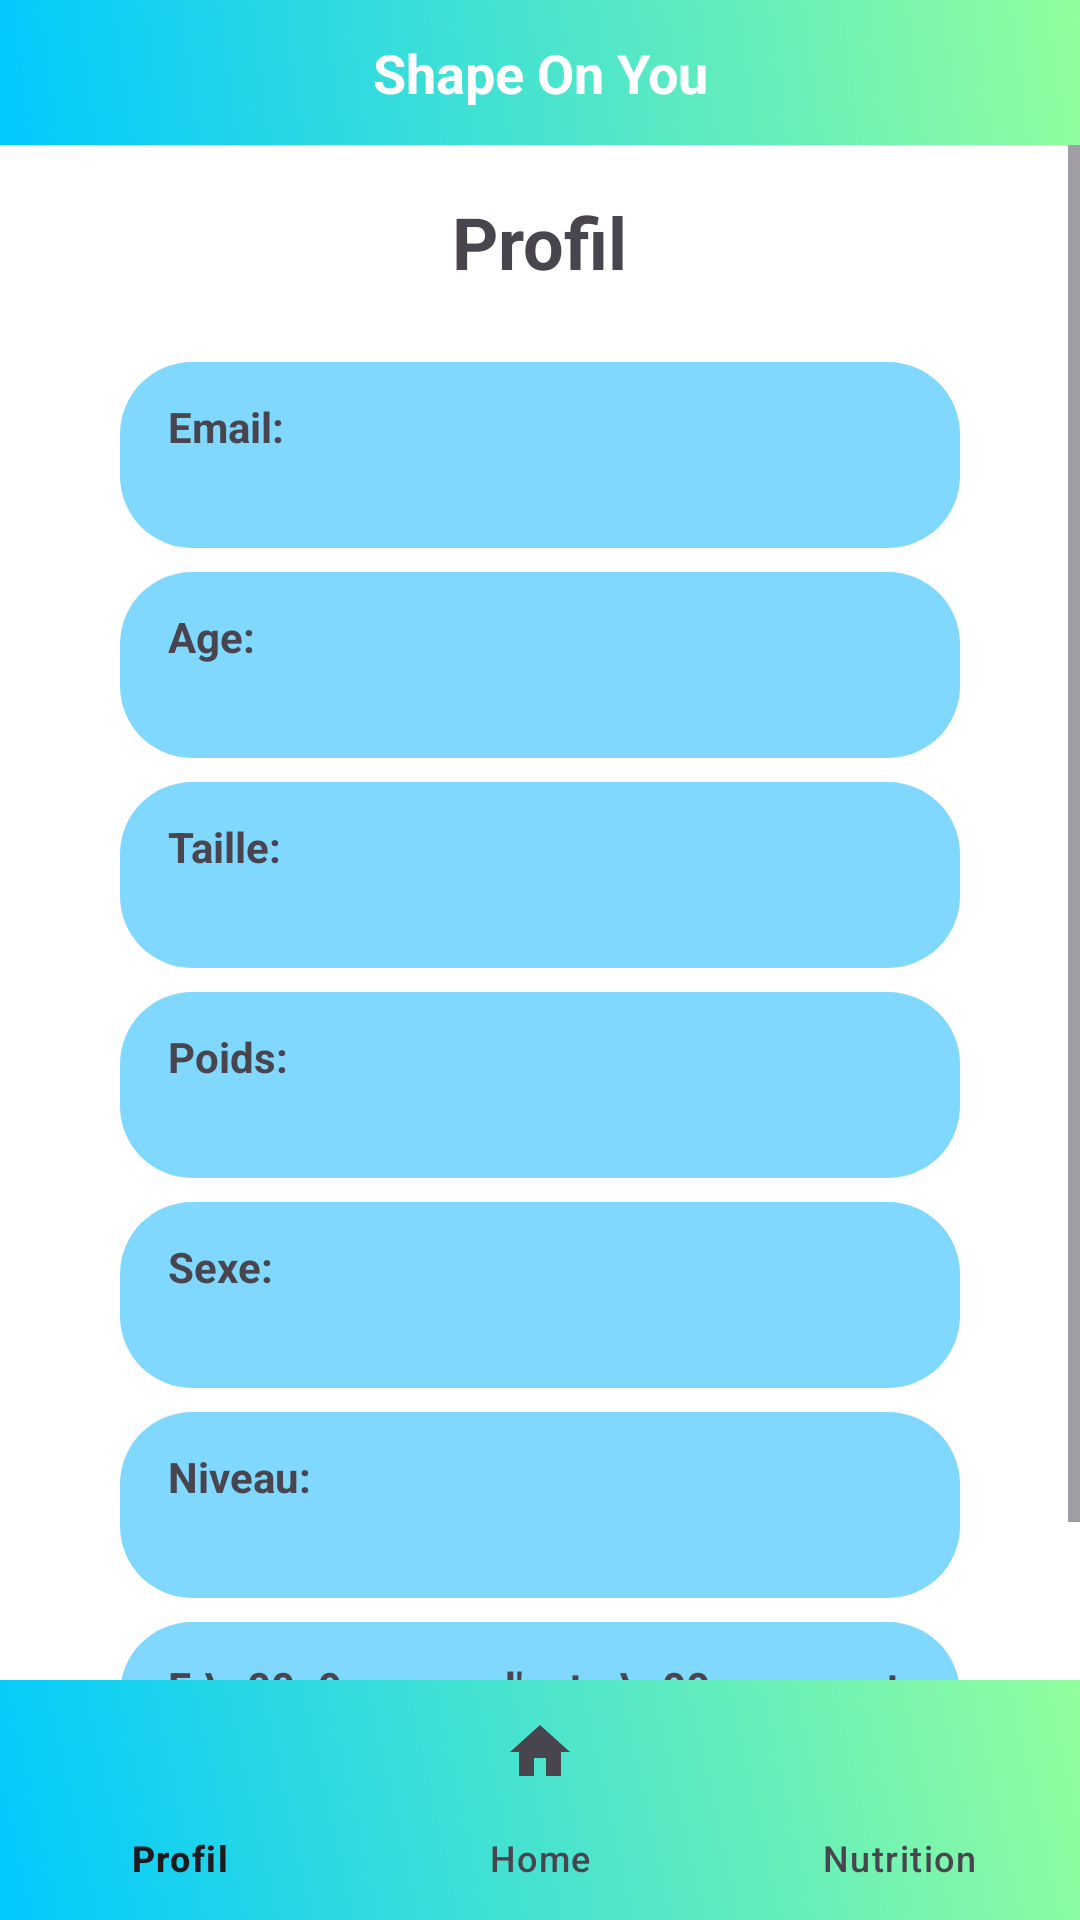

Android layout source for this screen:
<!-- AndroidManifest.xml: application theme Theme.ShapeOnYou -->
<!-- res/layout/activity_profile.xml -->
<?xml version="1.0" encoding="utf-8"?>
<androidx.constraintlayout.widget.ConstraintLayout
    xmlns:android="http://schemas.android.com/apk/res/android"
    xmlns:app="http://schemas.android.com/apk/res-auto"
    android:layout_width="match_parent"
    android:layout_height="match_parent"
    android:background="@color/card_background">

    <include
        android:id="@+id/include_header"
        layout="@layout/header"
        app:layout_constraintTop_toTopOf="parent"
        app:layout_constraintStart_toStartOf="parent"
        app:layout_constraintEnd_toEndOf="parent" />

    <ScrollView
        android:id="@+id/scrollView"
        android:layout_width="0dp"
        android:layout_height="0dp"
        android:fillViewport="true"
        app:layout_constraintTop_toBottomOf="@id/include_header"
        app:layout_constraintBottom_toTopOf="@id/bottom_navigation"
        app:layout_constraintStart_toStartOf="parent"
        app:layout_constraintEnd_toEndOf="parent">

        <LinearLayout
            android:id="@+id/profile_container"
            android:layout_width="match_parent"
            android:layout_height="wrap_content"
            android:orientation="vertical"
            android:gravity="center_horizontal"
            android:padding="16dp">

            <TextView
                android:layout_width="wrap_content"
                android:layout_height="wrap_content"
                android:text="Profil"
                android:textSize="24sp"
                android:textStyle="bold"
                android:layout_marginBottom="16dp"/>

            <LinearLayout
                android:layout_width="280dp"
                android:layout_height="wrap_content"
                android:orientation="vertical"
                android:background="@drawable/advice_background"
                android:layout_marginTop="8dp">
                <TextView
                    android:layout_width="wrap_content"
                    android:layout_height="wrap_content"
                    android:text="Email:"
                    android:textStyle="bold"/>
                <TextView
                    android:id="@+id/tvEmail"
                    android:layout_width="wrap_content"
                    android:layout_height="wrap_content"/>
            </LinearLayout>

            <LinearLayout
                android:layout_width="280dp"
                android:layout_height="wrap_content"
                android:orientation="vertical"
                android:background="@drawable/advice_background"
                android:layout_marginTop="8dp">
                <TextView
                    android:layout_width="wrap_content"
                    android:layout_height="wrap_content"
                    android:text="Age:"
                    android:textStyle="bold"/>
                <TextView
                    android:id="@+id/tvAge"
                    android:layout_width="wrap_content"
                    android:layout_height="wrap_content"/>
            </LinearLayout>

            <LinearLayout
                android:layout_width="280dp"
                android:layout_height="wrap_content"
                android:orientation="vertical"
                android:background="@drawable/advice_background"
                android:layout_marginTop="8dp">
                <TextView
                    android:layout_width="wrap_content"
                    android:layout_height="wrap_content"
                    android:text="Taille:"
                    android:textStyle="bold"/>
                <TextView
                    android:id="@+id/tvTaille"
                    android:layout_width="wrap_content"
                    android:layout_height="wrap_content"/>
            </LinearLayout>

            <LinearLayout
                android:layout_width="280dp"
                android:layout_height="wrap_content"
                android:orientation="vertical"
                android:background="@drawable/advice_background"
                android:layout_marginTop="8dp">
                <TextView
                    android:layout_width="wrap_content"
                    android:layout_height="wrap_content"
                    android:text="Poids:"
                    android:textStyle="bold"/>
                <TextView
                    android:id="@+id/tvPoids"
                    android:layout_width="wrap_content"
                    android:layout_height="wrap_content"/>
            </LinearLayout>

            <LinearLayout
                android:layout_width="280dp"
                android:layout_height="wrap_content"
                android:orientation="vertical"
                android:background="@drawable/advice_background"
                android:layout_marginTop="8dp">
                <TextView
                    android:layout_width="wrap_content"
                    android:layout_height="wrap_content"
                    android:text="Sexe:"
                    android:textStyle="bold"/>
                <TextView
                    android:id="@+id/tvSexe"
                    android:layout_width="wrap_content"
                    android:layout_height="wrap_content"/>
            </LinearLayout>

            <LinearLayout
                android:layout_width="280dp"
                android:layout_height="wrap_content"
                android:orientation="vertical"
                android:background="@drawable/advice_background"
                android:layout_marginTop="8dp">
                <TextView
                    android:layout_width="wrap_content"
                    android:layout_height="wrap_content"
                    android:text="Niveau:"
                    android:textStyle="bold"/>
                <TextView
                    android:id="@+id/tvLevel"
                    android:layout_width="wrap_content"
                    android:layout_height="wrap_content"/>
            </LinearLayout>

            <LinearLayout
                android:layout_width="280dp"
                android:layout_height="wrap_content"
                android:orientation="vertical"
                android:background="@drawable/advice_background"
                android:layout_marginTop="8dp">
                <TextView
                    android:layout_width="wrap_content"
                    android:layout_height="wrap_content"
                    android:text="Fr\u00e9quence d'entra\u00eenement:"
                    android:textStyle="bold"/>
                <TextView
                    android:id="@+id/tvFrequency"
                    android:layout_width="wrap_content"
                    android:layout_height="wrap_content"/>
            </LinearLayout>
        </LinearLayout>
    </ScrollView>

    <com.google.android.material.bottomnavigation.BottomNavigationView
        android:id="@+id/bottom_navigation"
        android:layout_width="0dp"
        android:layout_height="wrap_content"
        android:background="@drawable/bg_gradient"
        app:menu="@menu/bottom_navigation_menu"
        app:layout_constraintBottom_toBottomOf="parent"
        app:layout_constraintStart_toStartOf="parent"
        app:layout_constraintEnd_toEndOf="parent" />

</androidx.constraintlayout.widget.ConstraintLayout>
<!-- res/layout/header.xml (included above) -->
<?xml version="1.0" encoding="utf-8"?>
<LinearLayout xmlns:android="http://schemas.android.com/apk/res/android"
    android:layout_width="match_parent"
    android:layout_height="wrap_content"
    android:orientation="horizontal"
    android:gravity="center_vertical"
    android:padding="12dp"
    android:background="@drawable/bg_gradient">

    <TextView
        android:id="@+id/header_title"
        android:layout_width="0dp"
        android:layout_height="wrap_content"
        android:layout_weight="1"
        android:text="Shape On You"
        android:textAlignment="center"
        android:textColor="@android:color/white"
        android:textSize="18sp"
        android:textStyle="bold" />

</LinearLayout>
<!-- resources referenced by this layout -->
<resources>
  <color name="card_background">#FFFFFF</color>
  <!-- drawable advice_background (drawable) -->
  <?xml version="1.0" encoding="utf-8"?>
  <shape xmlns:android="http://schemas.android.com/apk/res/android"
      android:shape="rectangle">
      <solid android:color="@color/option_background"/>
      <corners android:radius="24dp"/>
      <padding
          android:left="16dp"
          android:top="12dp"
          android:right="16dp"
          android:bottom="12dp"/>
  </shape>
  <!-- drawable bg_gradient (drawable) -->
  <?xml version="1.0" encoding="utf-8"?>
  <shape xmlns:android="http://schemas.android.com/apk/res/android" android:shape="rectangle">
      <gradient
          android:angle="45"
          android:startColor="@color/gradient_start"
          android:endColor="@color/gradient_end"
          android:type="linear" />
  </shape>
  <style name="Theme.ShapeOnYou" parent="Base.Theme.ShapeOnYou" />
  <color name="option_background">#80D8FF</color>
  <color name="gradient_start">#00C9FF</color>
  <color name="gradient_end">#92FE9D</color>
  <style name="Base.Theme.ShapeOnYou" parent="Theme.Material3.DayNight.NoActionBar">
          
          
      </style>
</resources>
